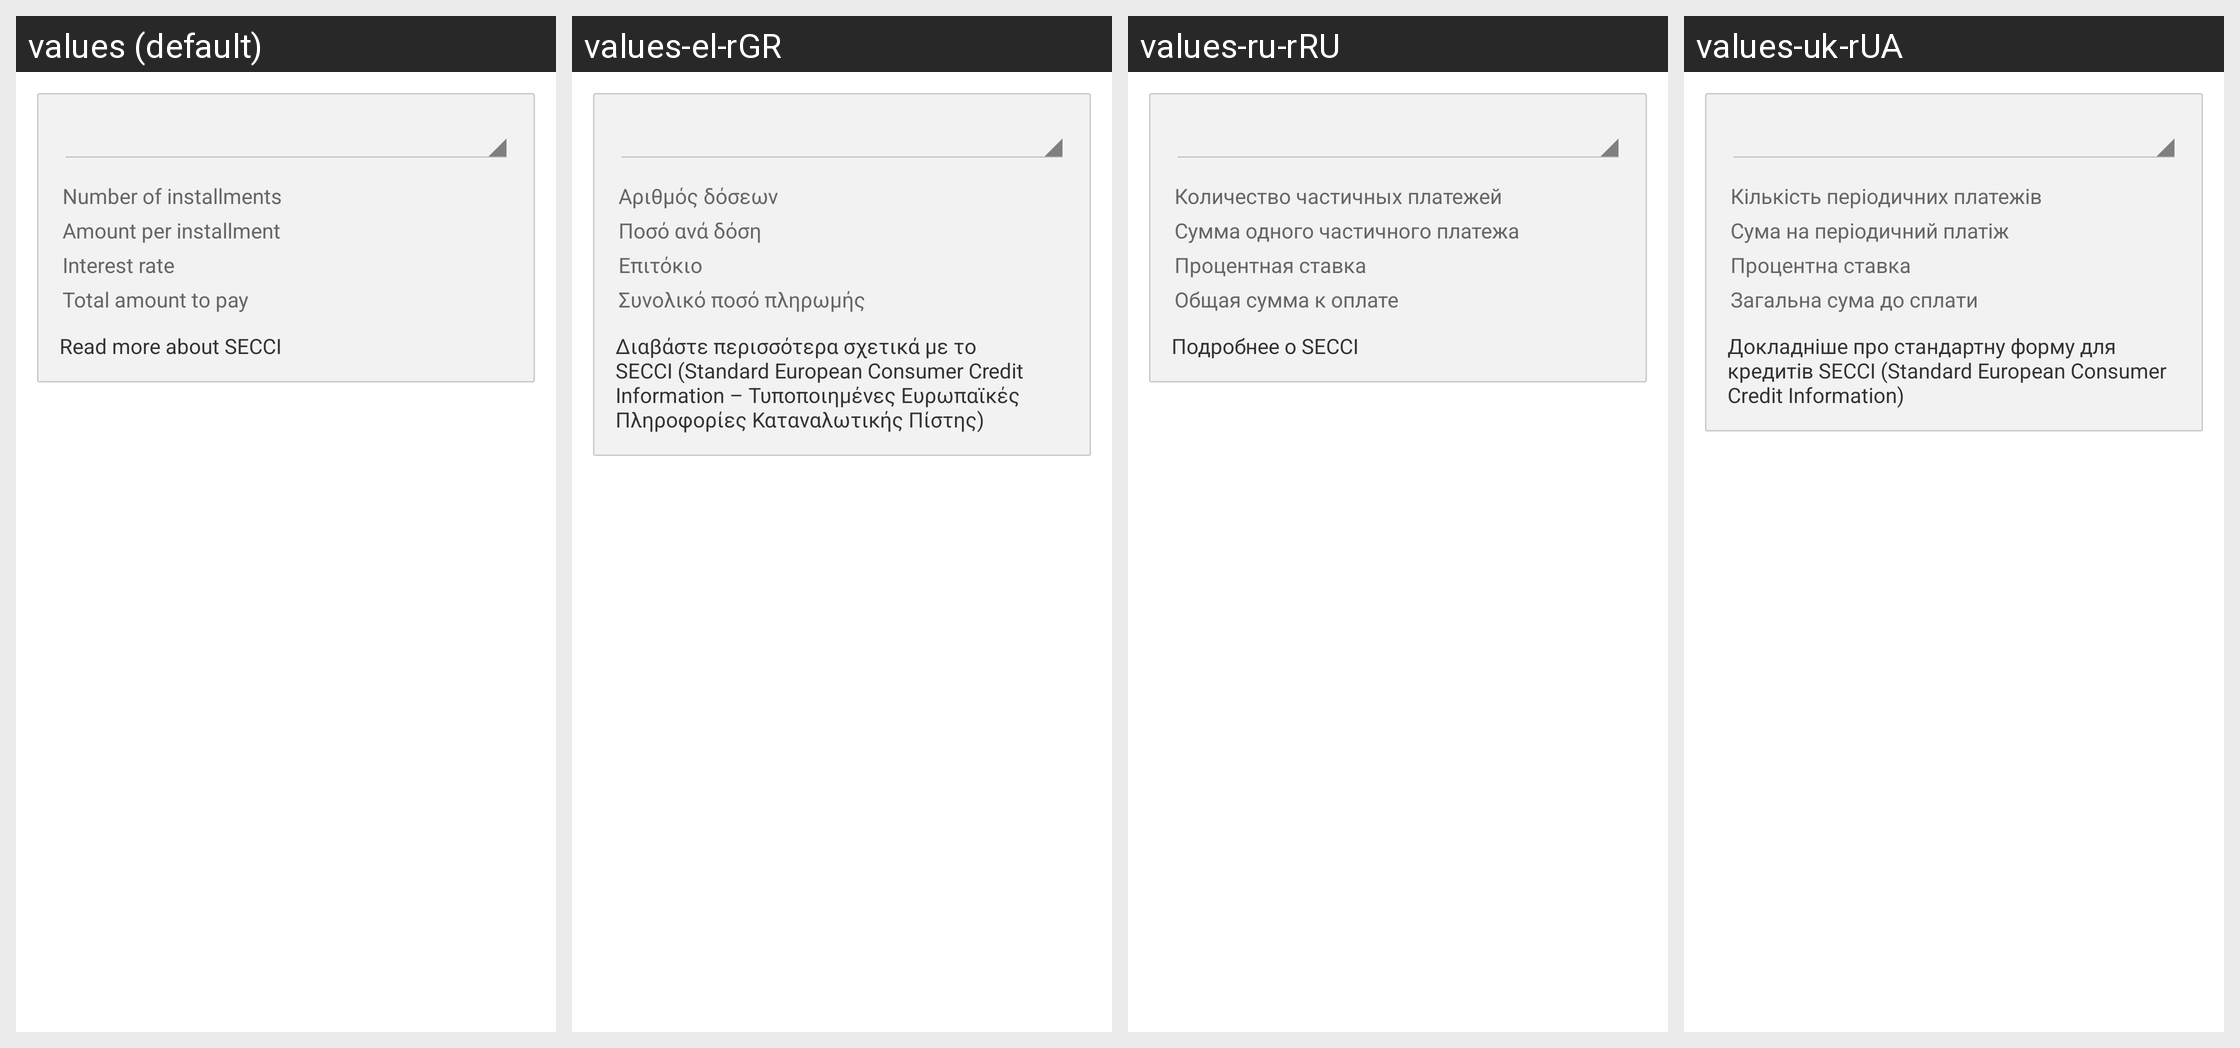

This grid shows one Android layout under several languages. Give, for every string resource on the screen, its name, the default text and each shown locale's text.
Android screen res/layout/afterpay_installmentplan_section.xml rendered under 4 locales, left to right: values (default), values-el-rGR, values-ru-rRU, values-uk-rUA. Device: Nexus 5 (rendered at 1080×1920; each locale shown at half size, 540×960, under a caption strip naming it); theme AppTheme.
Other locales in the repository, not shown: values-ar-rEG, values-cs-rCZ, values-da-rDK, values-de-rAT, values-de-rBE, values-de-rCH, values-de-rDE, values-en-rAU, values-en-rCA, values-en-rGB, values-en-rIE, values-en-rNZ, values-en-rUS, values-es-rAR, values-es-rCO, values-es-rES, values-es-rMX, values-et-rEE, values-fa-rIR, values-fi-rFI, values-fr-rBE, values-fr-rCA, values-fr-rFR, values-he-rIL, values-hi-rIN, values-hr-rHR, values-hu-rHU, values-it-rCH, values-it-rIT, values-ja-rJP, values-ko-rKR, values-lt-rLT, values-lv-rLV, values-ms-rMY, values-nb-rNO, values-nl-rBE, values-nl-rNL, values-pl-rPL, values-pt-rBR, values-pt-rPT, values-ro-rRO, values-sk-rSK, values-sl-rSI, values-sv-rSE, values-sw-rKE, values-th-rTH, values-tr-rTR, values-ur-rPK, values-vi-rVN, values-zh-rCN, values-zh-rHK.
Strings drawn on this screen, with the default value and each locale's value (text and hints the layout hard-codes, and strings that could not be matched under every locale, appear in the picture but are not listed):

gc.general.paymentProductFields.installmentId.fields.numberOfInstallments.label
  values: Number of installments
  values-el-rGR: Αριθμός δόσεων
  values-ru-rRU: Количество частичных платежей
  values-uk-rUA: Кількість періодичних платежів

gc.general.paymentProductFields.installmentId.fields.installmentAmount.label
  values: Amount per installment
  values-el-rGR: Ποσό ανά δόση
  values-ru-rRU: Сумма одного частичного платежа
  values-uk-rUA: Сума на періодичний платіж

gc.general.paymentProductFields.installmentId.fields.interestRate.label
  values: Interest rate
  values-el-rGR: Επιτόκιο
  values-ru-rRU: Процентная ставка
  values-uk-rUA: Процентна ставка

gc.general.paymentProductFields.installmentId.fields.totalAmount.label
  values: Total amount to pay
  values-el-rGR: Συνολικό ποσό πληρωμής
  values-ru-rRU: Общая сумма к оплате
  values-uk-rUA: Загальна сума до сплати

gc.general.paymentProductFields.installmentId.fields.secciUrl.label
  values: Read more about SECCI
  values-el-rGR: Διαβάστε περισσότερα σχετικά με το SECCI (Standard European Consumer Credit Information – Τυποποιημένες Ευρωπαϊκές Πληροφορίες Καταναλωτικής Πίστης)
  values-ru-rRU: Подробнее о SECCI
  values-uk-rUA: Докладніше про стандартну форму для кредитів SECCI (Standard European Consumer Credit Information)
